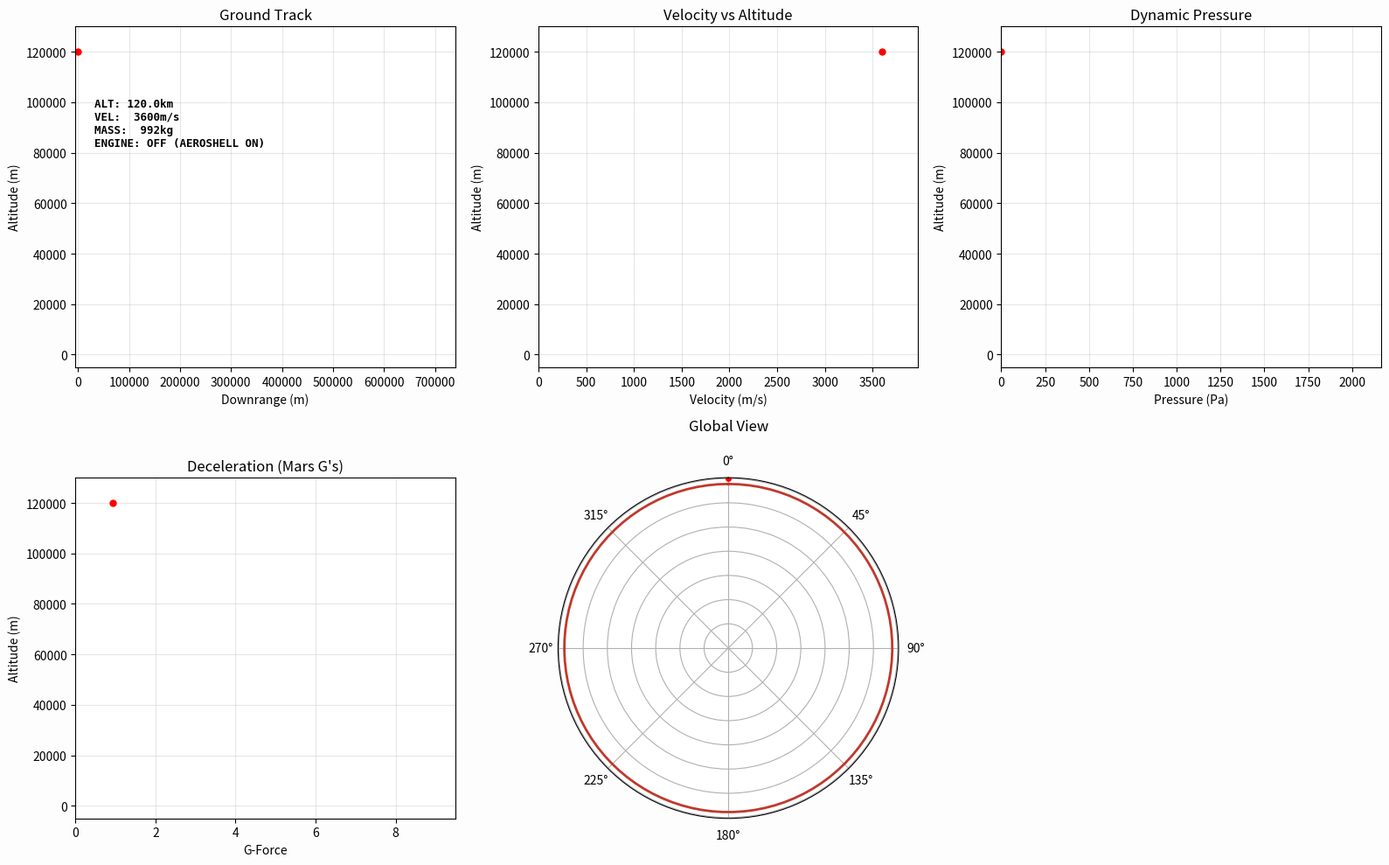

Recreate this plot in Python.
import math
import numpy as np
import matplotlib.pyplot as plt
from matplotlib.animation import FuncAnimation

# 1. CONFIGURATION
MARS_RADIUS = 3389500.0
MARS_GRAVITY_PARAM = 4.2828e13
ATMOS_DENSITY_0 = 0.02
ATMOS_SCALE_HEIGHT = 11100.0 

# Lander Specs
START_MASS, DRY_MASS = 992.0, 600.0
SHIELD_MASS = 150.0      
FUEL_BURN_RATE = 12.0  
MAX_THRUST = 8000   
DRAG_COEFF = 1.7
SHIELD_AREA = 9.6        # Surface area for shield
LANDER_AREA = 2.0        # Small area after shield is ejected

BURN_START_ALTITUDE = 2500.0 

# 2. PHYSICS FUNCTIONS

def get_air_density(altitude):
    return ATMOS_DENSITY_0 * math.exp(-altitude / ATMOS_SCALE_HEIGHT) if altitude < 120000 else 0.0

def get_net_acceleration(px, py, vx, vy, current_mass, thrust, density, current_area):
    v_mag = math.sqrt(vx**2 + vy**2)
    r_mag = math.sqrt(px**2 + py**2)
    
    # Directions
    angle_v = math.atan2(vy, vx)
    angle_p = math.atan2(py, px)
    
    # Forces
    grav_force = (MARS_GRAVITY_PARAM / (r_mag**2)) * current_mass
    drag_force = 0.5 * density * (v_mag**2) * DRAG_COEFF * current_area
    
    # Net acceleration components (Thrust opposite to velocity)
    ax = (-(drag_force + thrust) * math.cos(angle_v) - grav_force * math.cos(angle_p)) / current_mass
    ay = (-(drag_force + thrust) * math.sin(angle_v) - grav_force * math.sin(angle_p)) / current_mass
    
    return ax, ay

# =================================================================
# 3. MISSION SIMULATION
# =================================================================
def run_suicide_burn_mission():
    px, py = 0.0, MARS_RADIUS + 120000.0
    v_start, entry_angle = 3600.0, math.radians(-8)
    vx, vy = v_start * math.cos(entry_angle), v_start * math.sin(entry_angle)
    
    dt, time = 0.1, 0.0
    current_fuel = START_MASS - DRY_MASS
    history = {k: [] for k in ['dist', 'alt', 'v', 'q', 'g', 'theta', 'r', 'mass', 'engine']}

    while True:
        r_mag = math.sqrt(px**2 + py**2)
        alt = r_mag - MARS_RADIUS
        if alt <= 0: break
        
        # JETTISON & BURN LOGIC
        engine_on = (alt < BURN_START_ALTITUDE) and (current_fuel > 0)
        
        if engine_on:
            current_area = LANDER_AREA
            current_dry_mass = DRY_MASS - SHIELD_MASS
            thrust = MAX_THRUST
            current_fuel -= FUEL_BURN_RATE * dt
        else:
            current_area = SHIELD_AREA
            current_dry_mass = DRY_MASS
            thrust = 0.0
            
        current_mass = current_dry_mass + max(0, current_fuel)
        rho = get_air_density(alt)
        v_mag = math.sqrt(vx**2 + vy**2)
        
        ax, ay = get_net_acceleration(px, py, vx, vy, current_mass, thrust, rho, current_area)
        
        # Log data
        history['dist'].append(MARS_RADIUS * math.atan2(px, py))
        history['alt'].append(alt)
        history['v'].append(v_mag)
        history['q'].append(0.5 * rho * v_mag**2)
        history['g'].append(math.sqrt(ax**2 + ay**2) / 3.71) # Shown in Mars Gs
        history['theta'].append(math.atan2(px, py))
        history['r'].append(r_mag)
        history['mass'].append(current_mass)
        history['engine'].append(engine_on)

        vx += ax * dt; vy += ay * dt
        px += vx * dt; py += vy * dt
        time += dt
        
    return history

# =================================================================
# 4. DASHBOARD
# =================================================================
data = run_suicide_burn_mission()
fig = plt.figure(figsize=(16, 10), facecolor='#fdfdfd')

# Creating a 2x3 grid layout
ax_traj = plt.subplot2grid((2, 3), (0, 0))
ax_vel  = plt.subplot2grid((2, 3), (0, 1))
ax_q    = plt.subplot2grid((2, 3), (0, 2))
ax_g    = plt.subplot2grid((2, 3), (1, 0))
ax_pol  = plt.subplot2grid((2, 3), (1, 1), projection='polar')
ax_empty = plt.subplot2grid((2, 3), (1, 2)) # Extra slot for mass/stats later
ax_empty.axis('off')

# Plot list for easy updating
plots = [ax_traj, ax_vel, ax_q, ax_g]

# Initial setup for all altitude-based plots
for ax in plots:
    ax.grid(True, alpha=0.3)
    ax.set_ylim(-5000, 130000)
    ax.set_ylabel("Altitude (m)")

# Specific axis limits and titles
ax_traj.set_xlim(-5000, max(data['dist']) * 1.05)
ax_traj.set_title("Ground Track")
ax_traj.set_xlabel("Downrange (m)")

ax_vel.set_xlim(0, max(data['v']) * 1.1)
ax_vel.set_title("Velocity vs Altitude")
ax_vel.set_xlabel("Velocity (m/s)")

ax_q.set_xlim(0, max(data['q']) * 1.1)
ax_q.set_title("Dynamic Pressure")
ax_q.set_xlabel("Pressure (Pa)")

ax_g.set_xlim(0, max(data['g']) * 1.1)
ax_g.set_title("Deceleration (Mars G's)")
ax_g.set_xlabel("G-Force")

# Polar setup
ax_pol.set_theta_zero_location('N'); ax_pol.set_theta_direction(-1)
ax_pol.plot(np.linspace(0, 2*np.pi, 100), [MARS_RADIUS]*100, color='#c0392b', lw=2)
line_pol, = ax_pol.plot([], [], color='teal', lw=2)
point_pol, = ax_pol.plot([], [], 'ro', markersize=4)
ax_pol.set_ylim(0, MARS_RADIUS + 130000); ax_pol.set_yticklabels([])
ax_pol.set_title("Global View", pad=20)

# HUD text
hud = ax_traj.text(0.05, 0.65, '', transform=ax_traj.transAxes, fontfamily='monospace', weight='bold', fontsize=9)

# Create line objects for all graphs
line_objects = [ax.plot([], [], lw=2)[0] for ax in plots]
# Set specific colors
line_objects[0].set_color('teal')   # Trajectory
line_objects[1].set_color('orange') # Velocity
line_objects[2].set_color('purple') # Max Q
line_objects[3].set_color('red')    # G-force
# Add points for the current position
points = [ax.plot([], [], 'ro', markersize=5)[0] for ax in plots]

plt.tight_layout()

def update(frame):
    idx = frame * 20 
    if idx >= len(data['dist']): idx = len(data['dist']) - 1
    
    # Update all 1D plots
    line_objects[0].set_data(data['dist'][:idx], data['alt'][:idx])
    line_objects[1].set_data(data['v'][:idx], data['alt'][:idx])
    line_objects[2].set_data(data['q'][:idx], data['alt'][:idx])
    line_objects[3].set_data(data['g'][:idx], data['alt'][:idx])
    
    # Update red dots
    points[0].set_data([data['dist'][idx]], [data['alt'][idx]])
    points[1].set_data([data['v'][idx]], [data['alt'][idx]])
    points[2].set_data([data['q'][idx]], [data['alt'][idx]])
    points[3].set_data([data['g'][idx]], [data['alt'][idx]])
    
    # Update Polar
    line_pol.set_data(data['theta'][:idx], data['r'][:idx])
    point_pol.set_data([data['theta'][idx]], [data['r'][idx]])
    
    eng = "ON (SHIELD EJECTED)" if data['engine'][idx] else "OFF (AEROSHELL ON)"
    hud.set_text(f"ALT: {data['alt'][idx]/1000:5.1f}km\nVEL: {data['v'][idx]:5.0f}m/s\n"
                 f"MASS: {data['mass'][idx]:4.0f}kg\nENGINE: {eng}")
    
    return line_objects + points + [line_pol, point_pol, hud]

ani = FuncAnimation(fig, update, frames=len(data['dist']) // 20, blit=True, interval=40, repeat=False)
plt.show()
